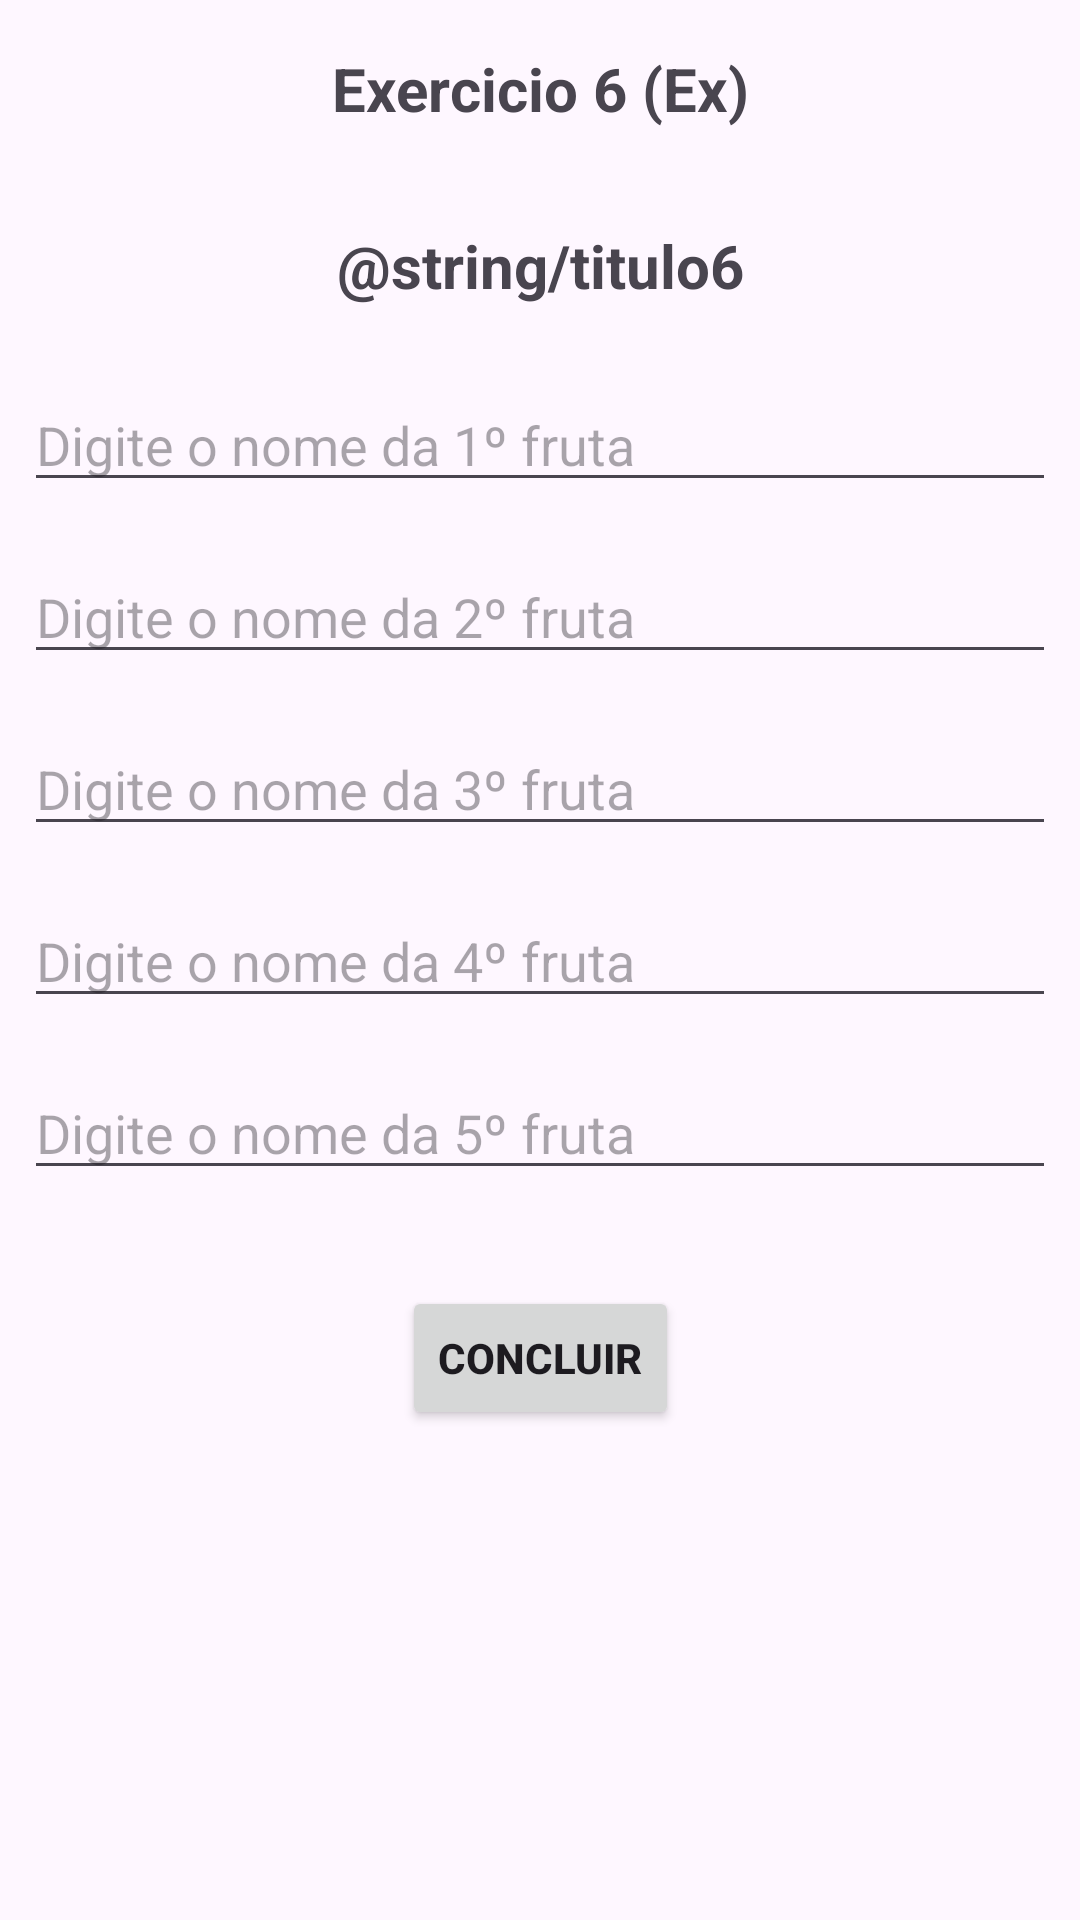

Reconstruct the res/layout file that produces this screen, plus the resources it refers to.
<!-- AndroidManifest.xml: application theme Theme.ExerciciosDoLucas -->
<!-- res/layout/activity_exercicio6.xml -->
<?xml version="1.0" encoding="utf-8"?>
<androidx.constraintlayout.widget.ConstraintLayout xmlns:android="http://schemas.android.com/apk/res/android"
    xmlns:app="http://schemas.android.com/apk/res-auto"
    xmlns:tools="http://schemas.android.com/tools"
    android:layout_width="match_parent"
    android:layout_height="match_parent"
    tools:context=".Exercicio6">

    <TextView
        android:id="@+id/textView10"
        android:layout_width="0dp"
        android:layout_height="wrap_content"
        android:layout_marginStart="8dp"
        android:layout_marginTop="16dp"
        android:layout_marginEnd="8dp"
        android:text="@string/exc6"
        android:textAlignment="center"
        android:textSize="20sp"
        android:textStyle="bold"
        app:layout_constraintEnd_toEndOf="parent"
        app:layout_constraintStart_toStartOf="parent"
        app:layout_constraintTop_toTopOf="parent" />

    <TextView
        android:id="@+id/textView16"
        android:layout_width="wrap_content"
        android:layout_height="wrap_content"
        android:layout_marginStart="8dp"
        android:layout_marginTop="32dp"
        android:layout_marginEnd="8dp"
        android:text="@string/titulo6"
        android:textAlignment="center"
        android:textSize="20sp"
        android:textStyle="bold"
        app:layout_constraintEnd_toEndOf="parent"
        app:layout_constraintStart_toStartOf="parent"
        app:layout_constraintTop_toBottomOf="@+id/textView10" />

    <EditText
        android:id="@+id/editFruta2"
        android:layout_width="0dp"
        android:layout_height="wrap_content"
        android:layout_marginStart="8dp"
        android:layout_marginTop="16dp"
        android:layout_marginEnd="8dp"
        android:hint="@string/editfruta2"
        app:layout_constraintEnd_toEndOf="parent"
        app:layout_constraintStart_toStartOf="parent"
        app:layout_constraintTop_toBottomOf="@+id/editFruta1" />

    <EditText
        android:id="@+id/editFruta4"
        android:layout_width="0dp"
        android:layout_height="wrap_content"
        android:layout_marginStart="8dp"
        android:layout_marginTop="16dp"
        android:layout_marginEnd="8dp"
        android:hint="@string/editfruta4"
        app:layout_constraintEnd_toEndOf="parent"
        app:layout_constraintStart_toStartOf="parent"
        app:layout_constraintTop_toBottomOf="@+id/editFruta3" />

    <EditText
        android:id="@+id/editFruta5"
        android:layout_width="0dp"
        android:layout_height="wrap_content"
        android:layout_marginStart="8dp"
        android:layout_marginTop="16dp"
        android:layout_marginEnd="8dp"
        android:hint="@string/editfruta5"
        app:layout_constraintEnd_toEndOf="parent"
        app:layout_constraintStart_toStartOf="parent"
        app:layout_constraintTop_toBottomOf="@+id/editFruta4" />

    <EditText
        android:id="@+id/editFruta3"
        android:layout_width="0dp"
        android:layout_height="wrap_content"
        android:layout_marginStart="8dp"
        android:layout_marginTop="16dp"
        android:layout_marginEnd="8dp"
        android:hint="@string/editfruta3"
        app:layout_constraintEnd_toEndOf="parent"
        app:layout_constraintStart_toStartOf="parent"
        app:layout_constraintTop_toBottomOf="@+id/editFruta2" />

    <EditText
        android:id="@+id/editFruta1"
        android:layout_width="0dp"
        android:layout_height="wrap_content"
        android:layout_marginStart="8dp"
        android:layout_marginTop="24dp"
        android:layout_marginEnd="8dp"
        android:hint="@string/editfruta1"
        app:layout_constraintEnd_toEndOf="parent"
        app:layout_constraintStart_toStartOf="parent"
        app:layout_constraintTop_toBottomOf="@+id/textView16" />

    <Button
        android:id="@+id/buttonConcluir"
        android:layout_width="wrap_content"
        android:layout_height="wrap_content"
        android:layout_marginTop="32dp"
        android:text="@string/Concluir"
        android:textAlignment="center"
        android:textStyle="bold"
        app:layout_constraintEnd_toEndOf="parent"
        app:layout_constraintStart_toStartOf="parent"
        app:layout_constraintTop_toBottomOf="@+id/editFruta5" />

</androidx.constraintlayout.widget.ConstraintLayout>
<!-- resources referenced by this layout -->
<resources>
  <string name="Concluir">Concluir</string>
  <string name="editfruta1">Digite o nome da 1º fruta</string>
  <string name="editfruta2">Digite o nome da 2º fruta</string>
  <string name="editfruta3">Digite o nome da 3º fruta</string>
  <string name="editfruta4">Digite o nome da 4º fruta</string>
  <string name="editfruta5">Digite o nome da 5º fruta</string>
  <string name="exc6">Exercicio 6 (Ex)</string>
  <style name="Theme.ExerciciosDoLucas" parent="Base.Theme.ExerciciosDoLucas" />
  <style name="Base.Theme.ExerciciosDoLucas" parent="Theme.Material3.DayNight">
          
          
      </style>
</resources>
